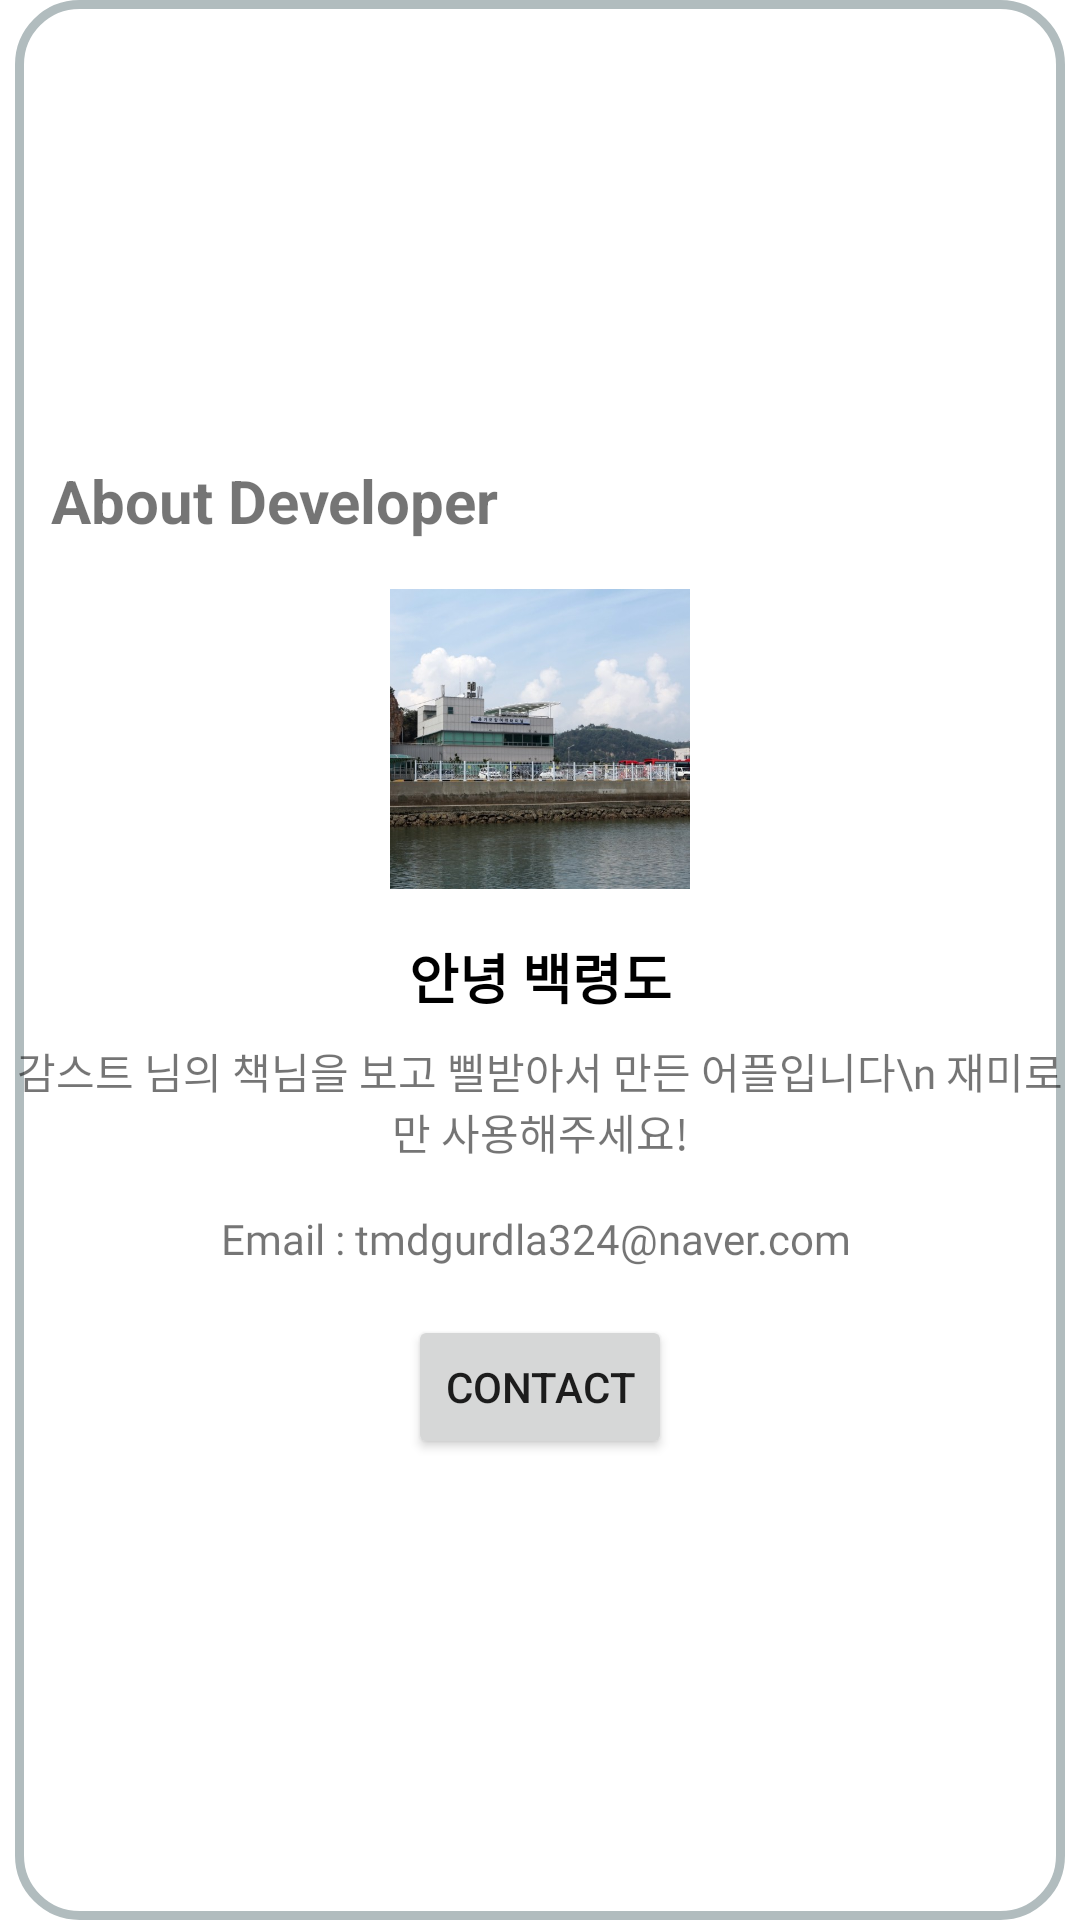

This screen was rendered from an Android layout file. Write that file and the resources it references.
<!-- AndroidManifest.xml: application theme Theme.MyBook -->
<!-- res/layout/activity_create_dialog.xml -->
<FrameLayout
    xmlns:android="http://schemas.android.com/apk/res/android"
    android:layout_width="match_parent"
    android:layout_height="match_parent"
    android:orientation="vertical"
    android:background="@android:color/transparent"
    >

        <LinearLayout
            android:layout_width="350sp"
            android:layout_height="match_parent"
            android:orientation="vertical"
            android:layout_gravity="center"
            android:gravity="center"
            android:background="@drawable/dialog_background"
            >

        <TextView
            android:layout_width="match_parent"
            android:layout_height="wrap_content"
            android:text="About Developer"
            android:textSize="20sp"
            android:textStyle="bold"
            android:layout_marginLeft="8sp"
            android:layout_marginBottom="16dp"/>

        <ImageView
            android:layout_width="100dp"
            android:layout_height="100dp"
            android:src="@drawable/goodphoto"
            android:scaleType="centerCrop"
            android:layout_gravity="center"
            android:layout_marginBottom="16dp"/>

        <TextView
            android:layout_width="match_parent"
            android:layout_height="wrap_content"
            android:text="안녕 백령도"
            android:textSize="18sp"
            android:textColor="#000000"
            android:textStyle="bold"
            android:gravity="center"
            android:layout_marginBottom="8dp"/>

        <TextView
            android:layout_width="match_parent"
            android:layout_height="wrap_content"
            android:text="감스트 님의 책님을 보고 삘받아서 만든 어플입니다\n 재미로만 사용해주세요!"
            android:fontFamily="@font/jua"
            android:gravity="center"
            android:layout_marginBottom="16dp"/>

                <TextView
                    android:layout_width="match_parent"
                    android:layout_height="wrap_content"
                    android:text="Email : tmdgurdla324@naver.com "
                    android:fontFamily="@font/jua"
                    android:gravity="center"
                    android:layout_marginBottom="16dp"/>

        <Button
            android:layout_width="wrap_content"
            android:layout_height="wrap_content"
            android:id="@+id/dialog_Close"
            android:text="Contact"
            android:layout_gravity="center"/>

        </LinearLayout>
</FrameLayout>
<!-- resources referenced by this layout -->
<resources>
  <!-- drawable dialog_background (drawable) -->
  <?xml version="1.0" encoding="utf-8"?>
  <shape xmlns:android="http://schemas.android.com/apk/res/android">
      <solid android:color="#FFFFFF"/>
     <stroke android:width="3dp" android:color="#B1BCBE" />
      <corners android:radius="20dp"/>
  </shape>
  <!-- drawable goodphoto: jpg bitmap (drawable, 95400 bytes) -->
  <style name="Theme.MyBook" parent="Theme.MaterialComponents.Light.NoActionBar">
          
          <item name="colorPrimary">@color/purple_500</item>
          <item name="colorPrimaryVariant">@color/purple_700</item>
          <item name="colorOnPrimary">@color/white</item>
          
          <item name="colorSecondary">@color/teal_200</item>
          <item name="colorSecondaryVariant">@color/teal_700</item>
          <item name="colorOnSecondary">@color/black</item>
          
          <item name="android:statusBarColor">?attr/colorPrimaryVariant</item>
          <item name="android:windowDisablePreview">true</item>
          <item name="android:windowBackground">@null</item>
          <item name="android:windowIsTranslucent">true</item>​
          
      </style>
  <!-- not gathered from this repository: default colours our renderer supplied (Android Studio template values) -->
  <color name="purple_500">#FF6200EE</color>
  <color name="purple_700">#FF3700B3</color>
  <color name="teal_200">#FF03DAC5</color>
  <color name="teal_700">#FF018786</color>
  <color name="black">#FF000000</color>
  <color name="white">#FFFFFFFF</color>
</resources>
